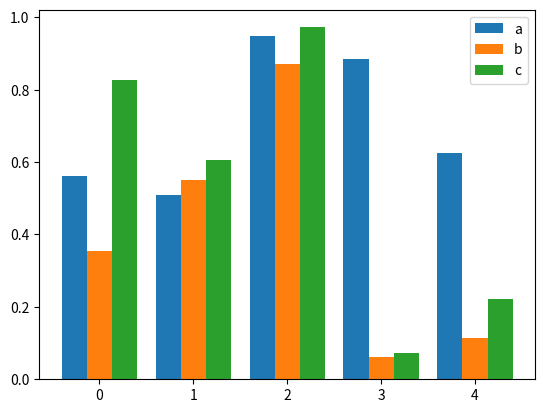

This figure's Python source:
# coding: utf-8


if __name__ == "__main__":
    # import matplotlib.pyplot as plt
    #
    # labels = 'Frogs', 'Hogs', 'Dogs', 'Logs'
    # sizes = [15, 30, 45, 10]
    #
    # # 设置分离的距离，0表示不分离
    # explode = (0, 0.1, 0, 0)
    #
    # plt.pie(sizes, explode=explode, labels=labels, autopct='%1.1f%%',
    #         shadow=True, startangle=90)
    #
    # # Equal aspect ratio 保证画出的图是正圆形
    # plt.axis('equal')
    #
    # plt.show()
    import numpy as np
    import matplotlib.pyplot as plt

    size = 5
    a = np.random.random(size)
    b = np.random.random(size)
    c = np.random.random(size)
    x = np.arange(size)

    # 有多少个类型，只需更改n即可
    total_width, n = 0.8, 3
    width = total_width / n

    # 重新拟定x的坐标
    x = x - (total_width - width) / 2

    # 这里使用的是偏移
    plt.bar(x, a, width=width, label='a')
    plt.bar(x + width, b, width=width, label='b')
    plt.bar(x + 2 * width, c, width=width, label='c')
    plt.legend()
    plt.show()